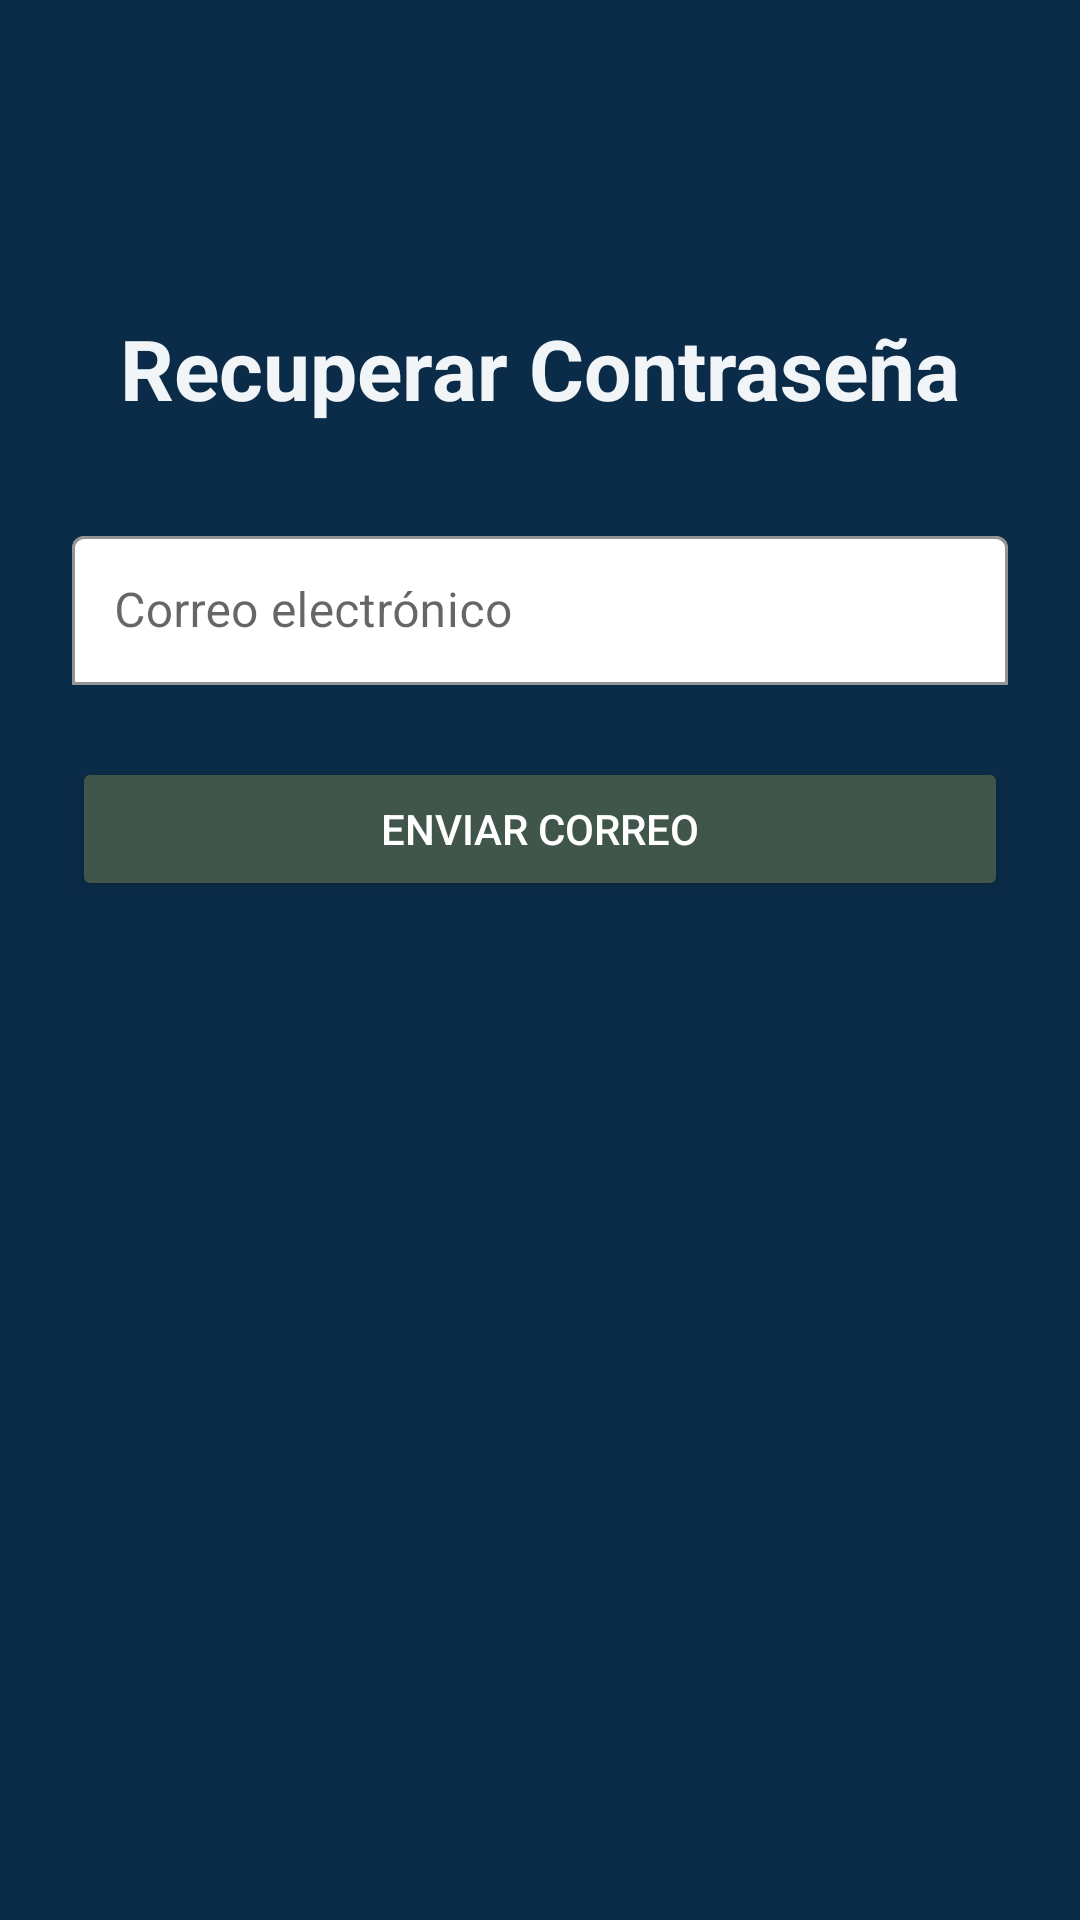

Produce the Android XML layout that renders to this screen, including the resource entries it uses.
<!-- AndroidManifest.xml: activity theme Theme.Fortiva -->
<!-- res/layout/activity_recordar.xml -->
<?xml version="1.0" encoding="utf-8"?>
<androidx.constraintlayout.widget.ConstraintLayout
    xmlns:android="http://schemas.android.com/apk/res/android"
    xmlns:app="http://schemas.android.com/apk/res-auto"
    android:layout_width="match_parent"
    android:layout_height="match_parent"
    android:padding="24dp"
    android:background="@color/colorPrimary">

    
    <TextView
        android:id="@+id/tvTitulo"
        android:layout_width="wrap_content"
        android:layout_height="wrap_content"
        android:text="Recuperar Contraseña"
        android:textSize="28sp"
        android:textStyle="bold"
        android:textColor="@color/colorBackground"
        android:layout_marginTop="80dp"
        app:layout_constraintTop_toTopOf="parent"
        app:layout_constraintStart_toStartOf="parent"
        app:layout_constraintEnd_toEndOf="parent"/>

    
    <com.google.android.material.textfield.TextInputLayout
        android:id="@+id/tilCorreo"
        android:layout_width="0dp"
        android:layout_height="wrap_content"
        android:layout_marginTop="32dp"
        android:hint="Correo electrónico"
        app:boxBackgroundMode="outline"
        app:boxBackgroundColor="@color/white"
        app:boxStrokeColor="@color/colorPrimary"
        app:boxStrokeWidthFocused="2dp"
        app:hintTextColor="@color/colorHint"
        app:layout_constraintTop_toBottomOf="@id/tvTitulo"
        app:layout_constraintStart_toStartOf="parent"
        app:layout_constraintEnd_toEndOf="parent">

        <com.google.android.material.textfield.TextInputEditText
            android:id="@+id/etCorreo"
            android:layout_width="match_parent"
            android:layout_height="wrap_content"
            android:inputType="textEmailAddress"
            android:padding="14dp"
            android:textColor="@color/colorOnBackground"
            android:textColorHint="@color/colorHint" />
    </com.google.android.material.textfield.TextInputLayout>

    
    <Button
        android:id="@+id/btnRecuperar"
        android:layout_width="0dp"
        android:layout_height="wrap_content"
        android:layout_marginTop="24dp"
        android:text="ENVIAR CORREO"
        android:textAllCaps="true"
        android:textColor="@color/white"
        android:backgroundTint="@color/colorSecondary"
        app:layout_constraintTop_toBottomOf="@id/tilCorreo"
        app:layout_constraintStart_toStartOf="parent"
        app:layout_constraintEnd_toEndOf="parent" />
</androidx.constraintlayout.widget.ConstraintLayout>
<!-- resources referenced by this layout -->
<resources>
  <color name="colorBackground">#F2F5F7</color>
  <color name="colorHint">#A7B0B5</color>
  <color name="colorOnBackground">#000000</color>
  <color name="colorPrimary">#0B2C48</color>
  <color name="colorSecondary">#40564A</color>
  <color name="white">#FFFFFF</color>
  <style name="Theme.Fortiva" parent="Theme.MaterialComponents.DayNight.NoActionBar">
          
          <item name="colorPrimary">@color/colorPrimary</item>
          <item name="colorOnPrimary">@color/colorOnPrimary</item>
          <item name="colorSecondary">@color/colorSecondary</item>
          <item name="colorOnSecondary">@color/colorOnSecondary</item>
  
          
          <item name="android:windowBackground">@color/colorPrimary</item>
          <item name="colorBackground">@color/colorBackground</item>
          <item name="colorOnBackground">@color/colorOnBackground</item>
          <item name="colorSurface">@color/colorSurface</item>
          <item name="colorOnSurface">@color/colorOnSurface</item>
  
          
          <item name="colorError">@color/colorError</item>
          <item name="colorOnError">@color/colorOnError</item>
  
          
          <item name="android:statusBarColor">@color/colorPrimaryDark</item>
          <item name="android:navigationBarColor">@color/colorPrimary</item>
          <item name="android:textColorHint">@color/colorHint</item>
      </style>
  <color name="colorOnPrimary">#FFFFFF</color>
  <color name="colorOnSecondary">#FFFFFF</color>
  <color name="colorSurface">#FFFFFF</color>
  <color name="colorOnSurface">#000000</color>
  <color name="colorError">#B00020</color>
  <color name="colorOnError">#FFFFFF</color>
  <color name="colorPrimaryDark">#061C2E</color>
</resources>
